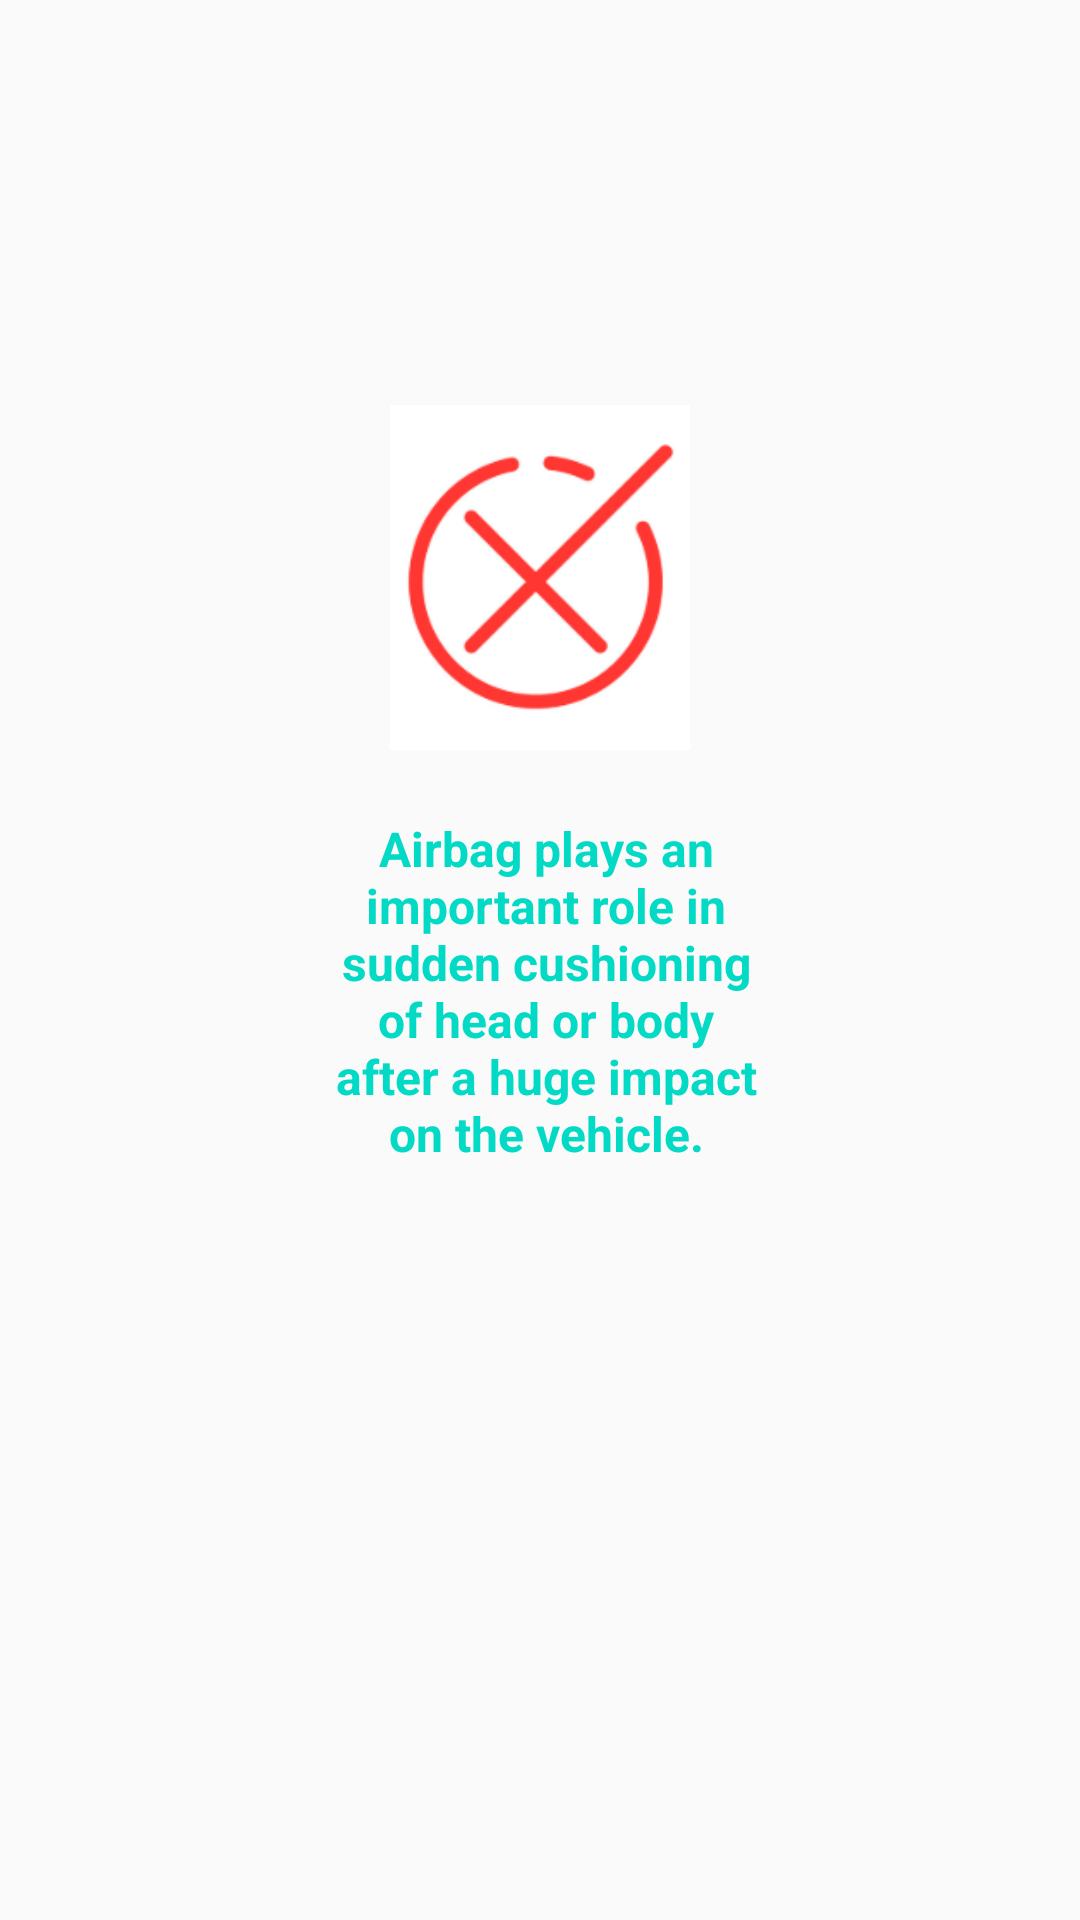

Produce the Android XML layout that renders to this screen, including the resource entries it uses.
<!-- AndroidManifest.xml: application theme AppTheme -->
<!-- res/layout/popwindow5.xml -->
<?xml version="1.0" encoding="utf-8"?>
<RelativeLayout xmlns:android="http://schemas.android.com/apk/res/android"
    xmlns:tools="http://schemas.android.com/tools"
    android:layout_width="match_parent"
    android:layout_height="match_parent"
    xmlns:app="http://schemas.android.com/apk/res-auto"
    tools:background="@android:color/holo_blue_bright">

    <ImageView
        android:id="@+id/imageView2"
        android:layout_width="100dp"
        android:layout_height="115dp"
        android:layout_alignParentTop="true"
        android:layout_centerHorizontal="true"
        android:layout_marginTop="135dp"
        android:adjustViewBounds="true"
        android:background="@drawable/cross"
        android:contentDescription="tick"
        android:cropToPadding="true"
        android:scaleType="fitCenter"
        android:visibility="visible"
        app:srcCompat="@drawable/cross"
        tools:srcCompat="@drawable/cross" />

    <TextView
        android:id="@+id/textView1"
        android:layout_width="190dp"
        android:layout_height="wrap_content"
        android:layout_below="@+id/imageView2"
        android:layout_alignParentStart="true"
        android:layout_alignParentEnd="true"
        android:layout_marginStart="108dp"
        android:layout_marginTop="22dp"
        android:layout_marginEnd="104dp"
        android:text="Airbag plays an important role in sudden cushioning of head or body after a huge impact on the vehicle."
        android:textAlignment="center"
        android:textSize="16sp"
        android:textColor="@color/colorAccent"
        android:textStyle="bold" />

</RelativeLayout>
<!-- resources referenced by this layout -->
<resources>
  <!-- drawable cross: png bitmap (drawable, 16607 bytes) -->
  <style name="AppTheme" parent="Theme.AppCompat.Light.NoActionBar">
          
          <item name="colorPrimary">@color/colorPrimary</item>
          <item name="colorPrimaryDark">@color/colorPrimaryDark</item>
          <item name="colorAccent">@color/colorAccent</item>
      </style>
  <!-- not gathered from this repository: default colours our renderer supplied (Android Studio template values) -->
  <color name="colorPrimary">#FF6200EE</color>
  <color name="colorPrimaryDark">#FF3700B3</color>
  <color name="colorAccent">#FF03DAC5</color>
</resources>
